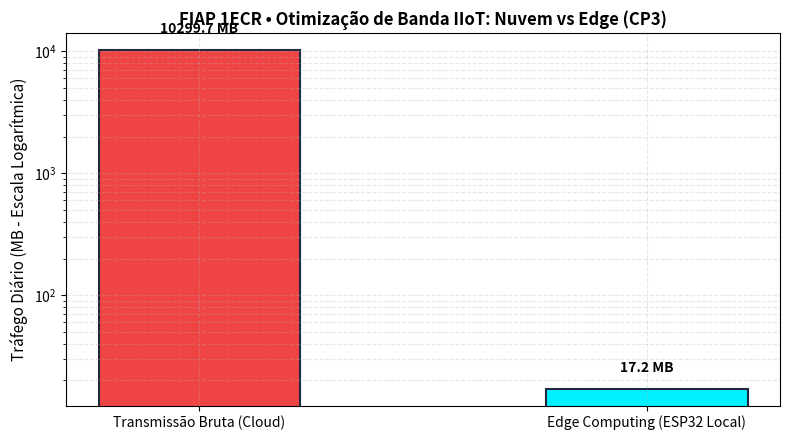

Here is the Python script that generated this plot:
n_maq = 50
freq = 10.0
payload = 250
seg_dia = 86400

v_bruto = (n_maq * freq * payload * seg_dia) / (1024**3)
v_edge = (n_maq * (1.0/60.0) * payload * seg_dia) / (1024**2)

print(f"Volume Diário Bruto (Cloud Central): {v_bruto:.2f} GiB/dia")
print(f"Volume Diário com Edge Computing:   {v_edge:.2f} MiB/dia")
print(f"Redução de Tráfego de Rede:        {(1 - (v_edge/1024)/v_bruto)*100:.2f}%")


import matplotlib.pyplot as plt

modelos = ['Transmissão Bruta (Cloud)', 'Edge Computing (ESP32 Local)']
volumes = [v_bruto * 1024, v_edge] # em MB

plt.figure(figsize=(8, 4.5))
bars = plt.bar(modelos, volumes, color=['#ef4444', '#00f0ff'], width=0.45, edgecolor='#1f293d', linewidth=1.5)
plt.yscale('log')
plt.ylabel('Tráfego Diário (MB - Escala Logarítmica)', fontsize=11)
plt.title('FIAP 1ECR • Otimização de Banda IIoT: Nuvem vs Edge (CP3)', fontsize=12, fontweight='bold')
plt.grid(True, which='both', linestyle='--', alpha=0.3)

for bar in bars:
    y = bar.get_height()
    plt.text(bar.get_x() + bar.get_width()/2.0, y * 1.3, f"{y:.1f} MB", ha='center', va='bottom', fontweight='bold')

plt.tight_layout()
plt.savefig('grafico_resolucao.png', dpi=150)
plt.show()
